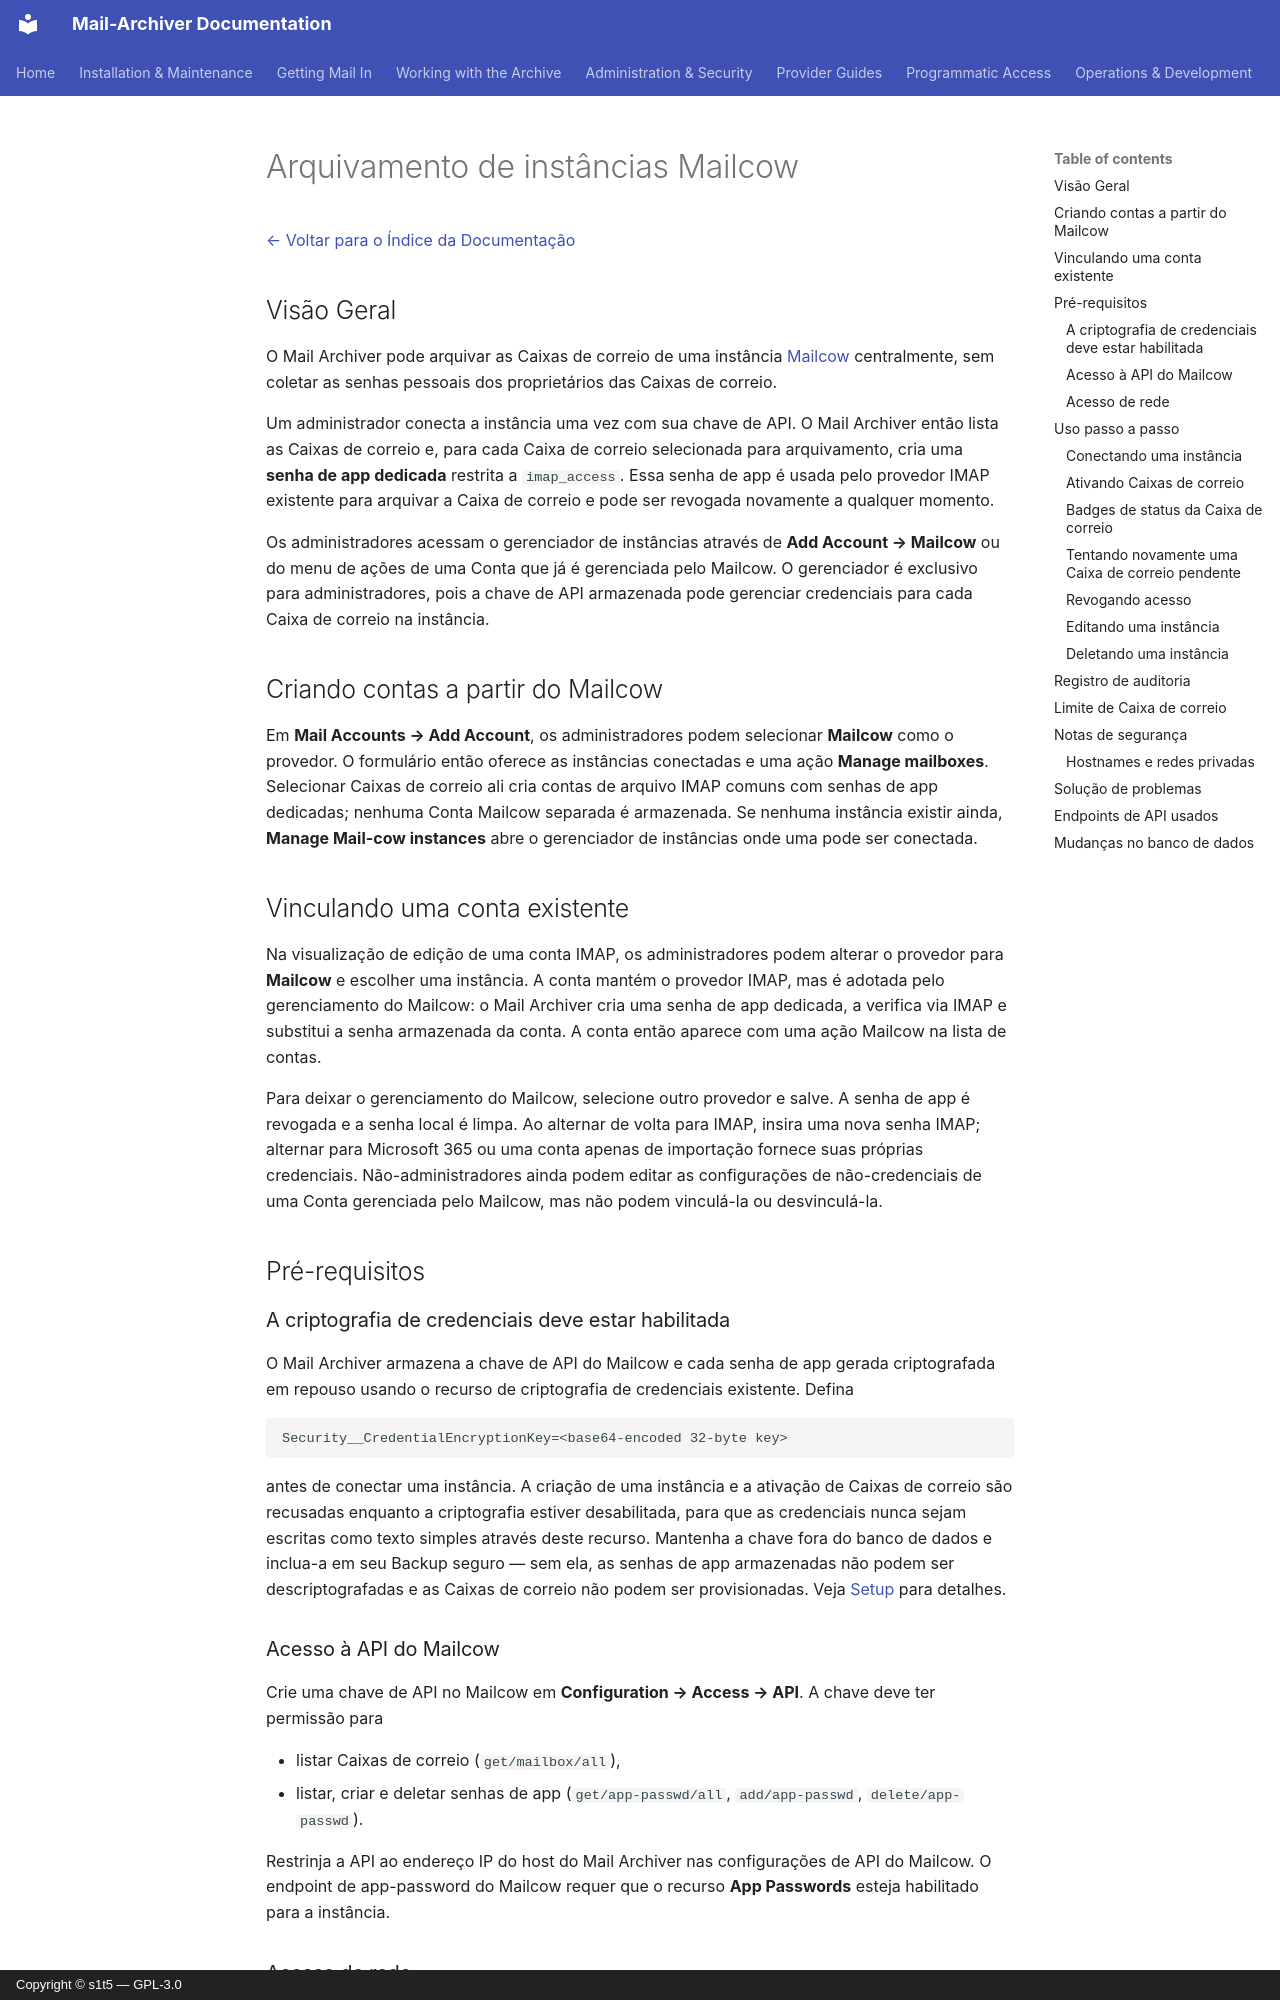

repository: s1t5/mail-archiver · page: Mailcow.pt-BR/index.html · generator: mkdocs · copyright: Copyright © s1t5 — GPL-3.0

# Arquivamento de instâncias Mailcow {#mailcow-instance-archiving}

[← Voltar para o Índice da Documentação](index.md)

## Visão Geral {#overview}

O Mail Archiver pode arquivar as Caixas de correio de uma instância [Mailcow](https://mailcow.email)
centralmente, sem coletar as senhas pessoais dos proprietários das Caixas de correio.

Um administrador conecta a instância uma vez com sua chave de API. O Mail Archiver então lista
as Caixas de correio e, para cada Caixa de correio selecionada para arquivamento, cria uma **senha de app dedicada** restrita a `imap_access`. Essa senha de app é usada pelo provedor IMAP
existente para arquivar a Caixa de correio e pode ser revogada novamente a qualquer momento.

Os administradores acessam o gerenciador de instâncias através de **Add Account → Mailcow** ou do
menu de ações de uma Conta que já é gerenciada pelo Mailcow. O gerenciador é exclusivo para
administradores, pois a chave de API armazenada pode gerenciar credenciais para cada Caixa de correio
na instância.

## Criando contas a partir do Mailcow {#creating-accounts-from-mailcow}

Em **Mail Accounts → Add Account**, os administradores podem selecionar **Mailcow** como o provedor.
O formulário então oferece as instâncias conectadas e uma ação **Manage mailboxes**. Selecionar
Caixas de correio ali cria contas de arquivo IMAP comuns com senhas de app dedicadas; nenhuma
Conta Mailcow separada é armazenada. Se nenhuma instância existir ainda, **Manage Mail-cow instances**
abre o gerenciador de instâncias onde uma pode ser conectada.

## Vinculando uma conta existente {#linking-an-existing-account}

Na visualização de edição de uma conta IMAP, os administradores podem alterar o provedor para **Mailcow**
e escolher uma instância. A conta mantém o provedor IMAP, mas é adotada pelo gerenciamento do
Mailcow: o Mail Archiver cria uma senha de app dedicada, a verifica via IMAP e
substitui a senha armazenada da conta. A conta então aparece com uma ação Mailcow na
lista de contas.

Para deixar o gerenciamento do Mailcow, selecione outro provedor e salve. A senha de app é
revogada e a senha local é limpa. Ao alternar de volta para IMAP, insira uma nova senha IMAP;
alternar para Microsoft 365 ou uma conta apenas de importação fornece suas próprias credenciais.
Não-administradores ainda podem editar as configurações de não-credenciais de uma
Conta gerenciada pelo Mailcow, mas não podem vinculá-la ou desvinculá-la.

## Pré-requisitos {#prerequisites}

### A criptografia de credenciais deve estar habilitada {#credential-encryption-must-be-enabled}

O Mail Archiver armazena a chave de API do Mailcow e cada senha de app gerada criptografada em
repouso usando o recurso de criptografia de credenciais existente. Defina

```
Security__CredentialEncryptionKey=<base64-encoded 32-byte key>
```

antes de conectar uma instância. A criação de uma instância e a ativação de Caixas de correio são
recusadas enquanto a criptografia estiver desabilitada, para que as credenciais nunca sejam escritas como texto simples através deste recurso. Mantenha a chave fora do banco de dados e inclua-a em seu Backup seguro — sem ela, as senhas de app armazenadas não podem ser descriptografadas e as Caixas de correio não podem ser provisionadas. Veja [Setup](Setup.md#-security-settings) para detalhes.
